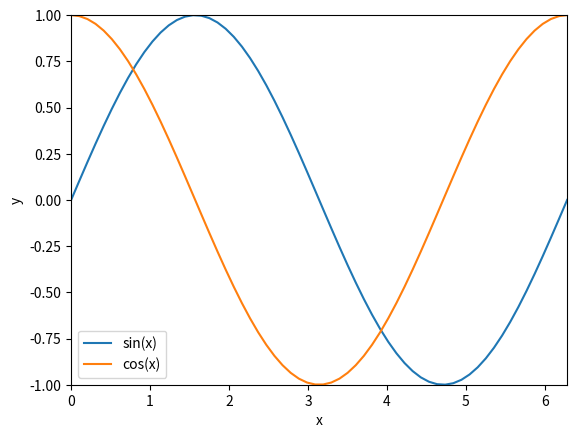

This chart was generated by the following Python code: (Note: this script raises an exception after producing the figure.)
# Variable assignment
a = 5
print('a =',a)
a = 6
print('a =',a)
a += 2
print('a =',a)

# Lists
b = [1, 2, 3]
print('b =',b)
b = [1, 2, 3] + [3, 2, 1]
print('b =',b)
b += [4]
print('b =',b)

# For loops
b = [1, 2, 3] + [3, 2, 1]
print('b =',b)
print()
for m in range(6) :
  print('b[%d] = ' % m,b[m])
print()
for bi in b :
  print(bi,end='')
print()
c = [bi**2 for bi in b]
print('c =',c)

import numpy as np

from scipy import special
from matplotlib.lines import Line2D
from matplotlib import colormaps

import matplotlib.pyplot as plt
%matplotlib inline



v = np.array([1,1,1,2,3])
print("v=",v)
print("||v||_{m} = ")
for m in [1, 2, 100] :
  print(m,":",np.linalg.norm(v,m))

print([special.gamma(x) for x in range(1,6)])

pi = np.pi
x = np.linspace(0,2*pi,62)
plt.plot(x,np.sin(x))
plt.plot(x,np.cos(x))

plt.xlabel('x')
plt.ylabel('y')

plt.xlim([0,2*pi])
plt.ylim([-1,1])

plt.legend(['sin(x)', 'cos(x)'])

!pip install qutip

from qutip import*

th = pi/3
phi = pi/4

print('theta =',th)
print('phi =',phi)
print('cos(theta/2) =',np.cos(th/2))
print('exp(i*phi)*sin(theta/2) =',np.exp(1j*phi)*np.sin(th/2))
print()

psi = spin_coherent(1/2,th,phi)

print(psi)

statenames = ['+z', '-z', '+x', '-x', '+y', '-y']
statepars = [(0,0), (pi,0), (pi/2,0), (pi/2,pi), (pi/2,pi/2), (pi/2,3*pi/2)]
states = {name:spin_coherent(1/2,pars[0],pars[1]) for name,pars in zip(statenames,statepars)}
for x in statenames :
  print('State:',x)
  print(states[x])
  print()

psi = states['+x']

print('Our state is +x:')
print(psi)

for i in range(1,6) :
  print()
  print('Measurement #%d:' % i)
  print(measurement.measure(states['+x'],sigmaz()))

for statename in [ '+x', '+z'] :
  print('For an initial state',statename,':')
  psi = states[statename]
  M = measurement.measurement_statistics(psi,sigmaz())
  for i in range(3) :
    print('M[%d] = ' % i)
    print(M[i])
  print()

# Here x is a vector containing numbers from 0 to pi
x = np.linspace(0.,pi,31)

### Your Code here ####

### a list of the probabilities of measuring up for a state prepared with each theta in x
Pup = []
### a list of the probabilities of measuring down for a state prepared with each theta in x
Pdn = []

# Once you're done, run this code blcok, and it'll plot those two lists as a
# function of x. (if you have the time and inclination, you can try to
# figure out this code, too, and customize it in various ways)

plt.plot(x,Pup)
plt.plot(x,Pdn)
plt.xlabel('$\\theta$')
plt.ylabel('P')
plt.xlim([0,pi])
plt.ylim([0,1])
plt.legend(['Up', 'Down'])

statecolors = ['blue','dodgerblue','red','pink','green','lime']

fig = plt.figure()
b = Bloch(fig=fig)
b.add_states([states[name] for name in statenames])
b.vector_color = statecolors

b.render()
plt.legend([Line2D([0], [0], color=c) for c in statecolors],
           ['$'+n+'$' for n in statenames])


print(sigmax())

def Rx(theta) :
  return (-1j*sigmax()*theta/2).expm()
def Ry(theta) :
  return (-1j*sigmay()*theta/2).expm()
def Rz(theta) :
  return (-1j*sigmaz()*theta/2).expm()

specialopnames = ['X', 'Y', 'Z', 'S', 'T', 'H']

specialops = [ 1j*Rx(pi), 1j*Ry(pi), 1j*Rz(pi),
              Rz(pi/2), Rz(pi/4), 1j*Rx(pi)*Ry(pi/2) ]

for name,op in zip(specialopnames,specialops) :
  print(name)
  print(op)
  print()

psi0list = [spin_coherent(1/2,0,0), spin_coherent(1/2,pi/2,0), spin_coherent(1/2,pi/2,pi/2) ]
psi0names = ['+z','+x','+y']

fig = plt.figure(figsize=[15, 8])
for m,psi0 in enumerate(psi0list) :
  for n,op in enumerate(specialops) :
    b = Bloch(fig=fig,axes=fig.add_subplot(3,6,6*m+n+1, projection='3d'))
    b.add_states([psi0,op*psi0])
    b.vector_color = ['r','b']
    b.render()
    if m == 0 :
      plt.annotate(specialopnames[n],
                   (0.5,1.2),xycoords='axes fraction',fontsize=20)
    if n == 0 :
      plt.annotate('$|'+psi0names[m]+'\\rangle$',
                   (-0.5,0.5),xycoords='axes fraction',fontsize=20)

# Your code goes here!

# This should be the first list of states to plot on the Bloch sphere
statelist1 = []

# Your code goes here!

# This should be the second list of states to plot on the Bloch sphere
statelist2 = []

# Once you're done, run this code blcok, and it'll turn those two lists into a
# graphic representation. (if you have the time and inclination, you can try to
# figure out this code, too, and customize it in various ways)

def twoBlochs(list1, list2) :
  f1 = plt.figure(figsize=[10,5])
  for m,statelist in enumerate([list1,list2]) :
    b = Bloch(fig=f1,axes=f1.add_subplot(1,2,m+1, projection='3d'))
    b.add_states(statelist)
    b.vector_color = colormaps['cool'](np.linspace(0,1,len(statelist)))
    b.make_sphere()


twoBlochs(statelist1,statelist2)

up = spin_coherent(1/2,0,0)
dn = spin_coherent(1/2,pi,0)
print(up)
print(dn)
kets = [up,dn]

for q1 in [0,1] :
  for q2 in [0,1] :
    print('(Q1,Q2) =',(q1,q2))
    print(tensor(kets[q1],kets[q2]))
    print()


X1 = 1j*Rx(pi)
print(tensor(X1,X1))

I1 = qeye(2)

psi0 = tensor(kets[0],kets[0])
print('|00>')
print(psi0)
print()

print('(X I)|00> = |10>')
print(tensor(X1,I1)*psi0)
print()
print('(I X)|00> = |01>')
print(tensor(I1,X1)*psi0)
print()
print('(X X)|00> = |11>')
print(tensor(X1,X1)*psi0)

CNOT = Qobj([[1,0,0,0],
             [0,1,0,0],
             [0,0,0,1],
             [0,0,1,0]],
            dims = [[2,2], [2,2]])
print('CNOT')
print(CNOT)
print()

print('CNOT|00> = |00>')
print(CNOT*tensor(kets[0],kets[0]))
print()
print('CNOT|10> = |11>')
print(CNOT*tensor(kets[1],kets[0]))

psi0 = tensor(kets[0],kets[1])
print(psi0)
psi0q1 = psi0.ptrace(0)
psi0q2 = psi0.ptrace(1)
twoBlochs([psi0q1],[psi0q2])

psi1 = tensor(Rx(pi/4),Rx(pi))*psi0
psi1q1 = psi1.ptrace(0)
psi1q2 = psi1.ptrace(1)
twoBlochs([psi1q1],[psi1q2])

psi2 = CNOT*psi1
psi2q1 = psi2.ptrace(0)
psi2q2 = psi2.ptrace(1)
twoBlochs([psi2q1],[psi2q2])